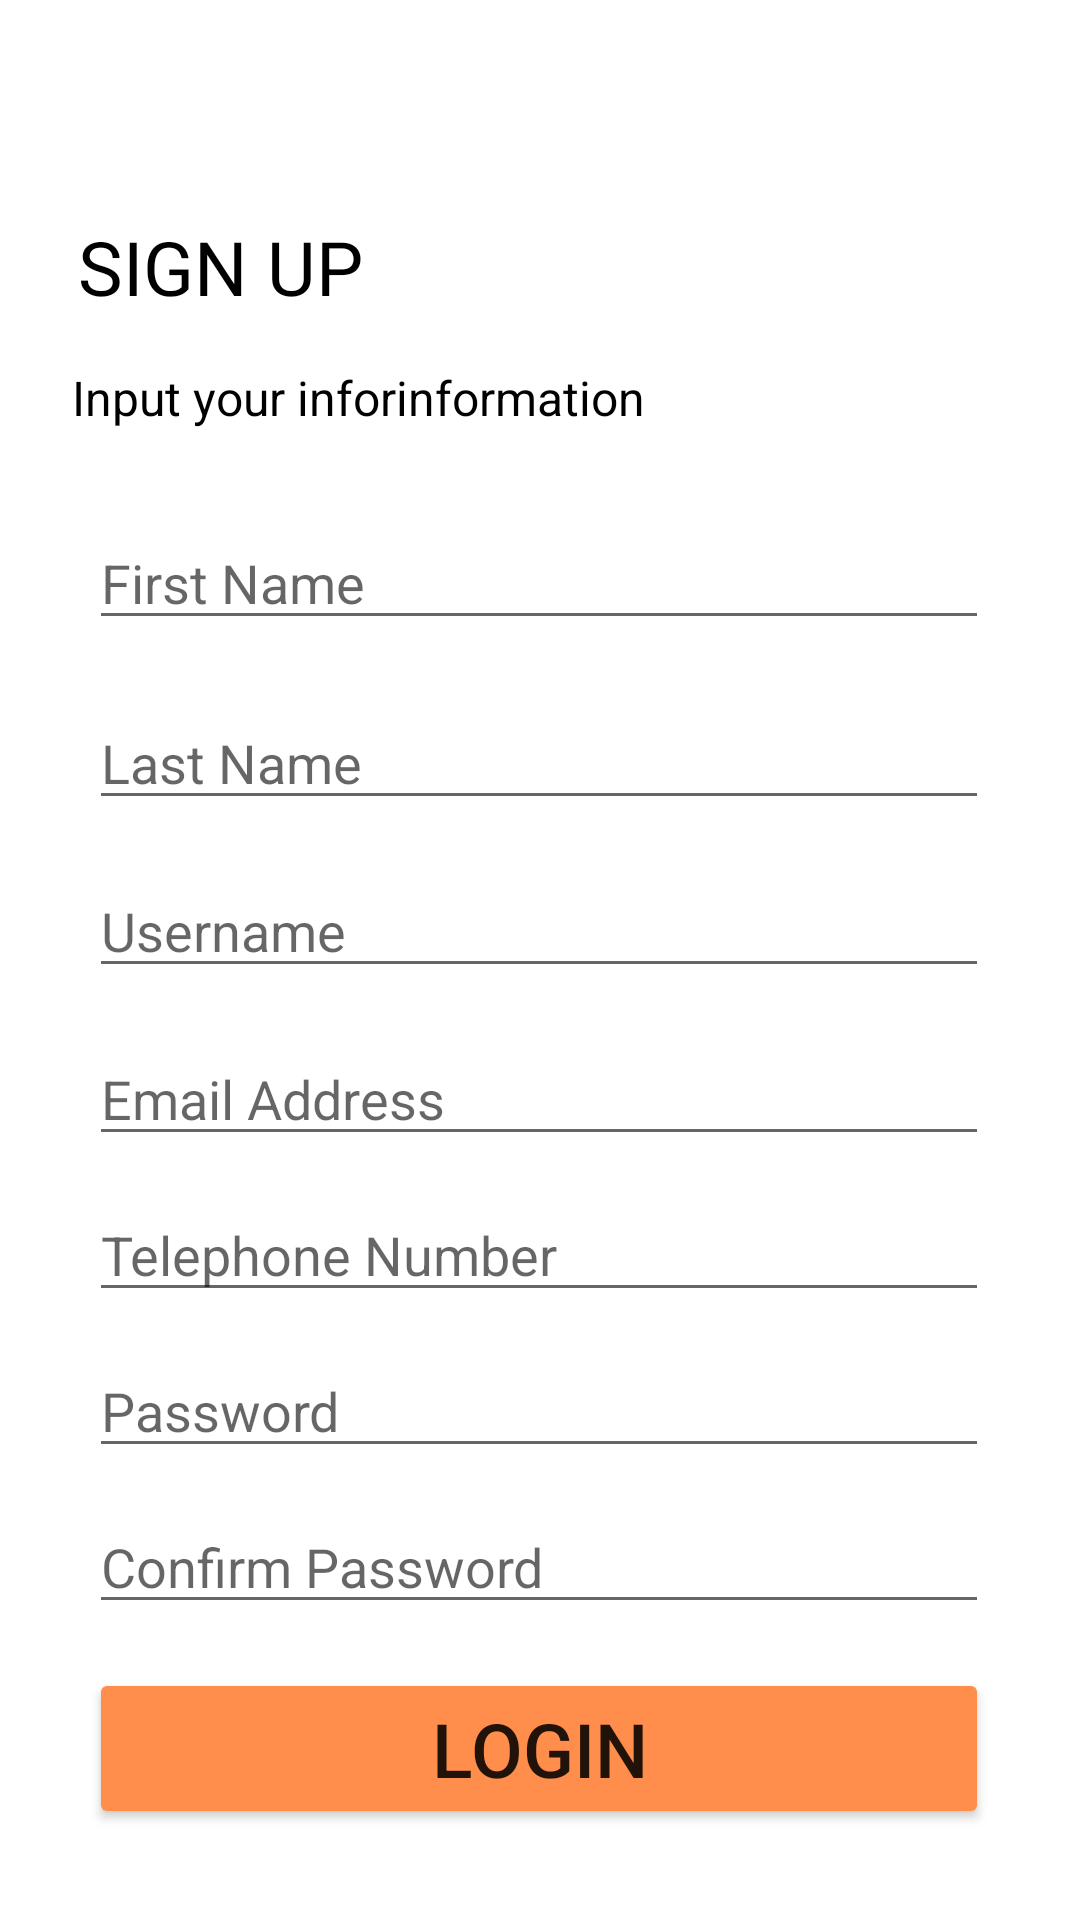

This screen was rendered from an Android layout file. Write that file and the resources it references.
<!-- AndroidManifest.xml: application theme Theme.Findmypet -->
<!-- res/layout/activity_signup_page.xml -->
<?xml version="1.0" encoding="utf-8"?>
<androidx.constraintlayout.widget.ConstraintLayout xmlns:android="http://schemas.android.com/apk/res/android"
    xmlns:app="http://schemas.android.com/apk/res-auto"
    xmlns:tools="http://schemas.android.com/tools"
    android:layout_width="match_parent"
    android:layout_height="match_parent"
    tools:context=".SignupPage">

    <EditText
        android:id="@+id/signup_inpUsername"
        android:layout_width="300dp"
        android:layout_height="wrap_content"
        android:layout_marginTop="288dp"
        android:ems="10"
        android:hint="Username"
        android:inputType="text"
        app:layout_constraintEnd_toEndOf="parent"
        app:layout_constraintHorizontal_bias="0.495"
        app:layout_constraintStart_toStartOf="parent"
        app:layout_constraintTop_toTopOf="parent" />

    <TextView
        android:id="@+id/textView2"
        android:layout_width="wrap_content"
        android:layout_height="wrap_content"
        android:layout_marginTop="72dp"
        android:text="SIGN UP"
        android:textColor="@color/black"
        android:textSize="25dp"
        app:layout_constraintEnd_toEndOf="parent"
        app:layout_constraintHorizontal_bias="0.098"
        app:layout_constraintStart_toStartOf="parent"
        app:layout_constraintTop_toTopOf="parent" />

    <EditText
        android:id="@+id/signup_inpConPassword"
        android:layout_width="300dp"
        android:layout_height="wrap_content"
        android:layout_marginTop="500dp"
        android:ems="10"
        android:hint="Confirm Password"
        android:inputType="text"
        app:layout_constraintEnd_toEndOf="parent"
        app:layout_constraintHorizontal_bias="0.495"
        app:layout_constraintStart_toStartOf="parent"
        app:layout_constraintTop_toTopOf="parent" />

    <EditText
        android:id="@+id/signup_inpFname"
        android:layout_width="300dp"
        android:layout_height="wrap_content"
        android:layout_marginTop="172dp"
        android:ems="10"
        android:hint="First Name"
        android:inputType="text"
        app:layout_constraintEnd_toEndOf="parent"
        app:layout_constraintHorizontal_bias="0.495"
        app:layout_constraintStart_toStartOf="parent"
        app:layout_constraintTop_toTopOf="parent" />

    <EditText
        android:id="@+id/signup_inpPhonenum"
        android:layout_width="300dp"
        android:layout_height="wrap_content"
        android:layout_marginTop="396dp"
        android:ems="10"
        android:hint="Telephone Number"
        android:inputType="text"
        app:layout_constraintEnd_toEndOf="parent"
        app:layout_constraintHorizontal_bias="0.495"
        app:layout_constraintStart_toStartOf="parent"
        app:layout_constraintTop_toTopOf="parent" />

    <TextView
        android:id="@+id/textView3"
        android:layout_width="wrap_content"
        android:layout_height="wrap_content"
        android:layout_marginTop="16dp"
        android:text="Input your inforinformation  "
        android:textColor="@color/black"
        android:textSize="16dp"
        app:layout_constraintEnd_toEndOf="parent"
        app:layout_constraintHorizontal_bias="0.15"
        app:layout_constraintStart_toStartOf="parent"
        app:layout_constraintTop_toBottomOf="@+id/textView2" />

    <EditText
        android:id="@+id/signup_inpLname"
        android:layout_width="300dp"
        android:layout_height="wrap_content"
        android:layout_marginTop="232dp"
        android:ems="10"
        android:hint="Last Name"
        android:inputType="text"
        app:layout_constraintEnd_toEndOf="parent"
        app:layout_constraintHorizontal_bias="0.495"
        app:layout_constraintStart_toStartOf="parent"
        app:layout_constraintTop_toTopOf="parent" />

    <EditText
        android:id="@+id/signup_inpPassword"
        android:layout_width="300dp"
        android:layout_height="wrap_content"
        android:layout_marginTop="448dp"
        android:ems="10"
        android:hint="Password"
        android:inputType="text"
        app:layout_constraintEnd_toEndOf="parent"
        app:layout_constraintHorizontal_bias="0.495"
        app:layout_constraintStart_toStartOf="parent"
        app:layout_constraintTop_toTopOf="parent" />

    <Button
        android:id="@+id/signup_btnSingup"
        android:layout_width="300dp"
        android:layout_height="wrap_content"
        android:layout_marginTop="556dp"
        android:backgroundTint="#FF8D4C"
        android:text="Login"
        android:textSize="25dp"
        app:layout_constraintEnd_toEndOf="parent"
        app:layout_constraintHorizontal_bias="0.495"
        app:layout_constraintStart_toStartOf="parent"
        app:layout_constraintTop_toTopOf="parent" />

    <EditText
        android:id="@+id/signup_inpEmail"
        android:layout_width="300dp"
        android:layout_height="wrap_content"
        android:layout_marginTop="344dp"
        android:ems="10"
        android:hint="Email Address"
        android:inputType="text"
        app:layout_constraintEnd_toEndOf="parent"
        app:layout_constraintHorizontal_bias="0.495"
        app:layout_constraintStart_toStartOf="parent"
        app:layout_constraintTop_toTopOf="parent" />

</androidx.constraintlayout.widget.ConstraintLayout>
<!-- resources referenced by this layout -->
<resources>
  <color name="black">#FF000000</color>
  <style name="Theme.Findmypet" parent="Theme.MaterialComponents.DayNight.NoActionBar">
          
          <item name="colorPrimary">@color/navbar_bg</item>
          <item name="colorPrimaryVariant">@color/purple_700</item>
          <item name="colorOnPrimary">@color/black</item>
          
          <item name="colorSecondary">@color/teal_200</item>
          <item name="colorSecondaryVariant">@color/teal_700</item>
          <item name="colorOnSecondary">@color/black</item>
          
          <item name="android:statusBarColor">?attr/colorPrimaryVariant</item>
          <item name="actionMenuTextAppearance">@color/black</item>
          
  
      </style>
  <color name="navbar_bg">#FFCE83</color>
  <color name="purple_700">#FF3700B3</color>
  <color name="teal_200">#FF03DAC5</color>
  <color name="teal_700">#FF018786</color>
</resources>
